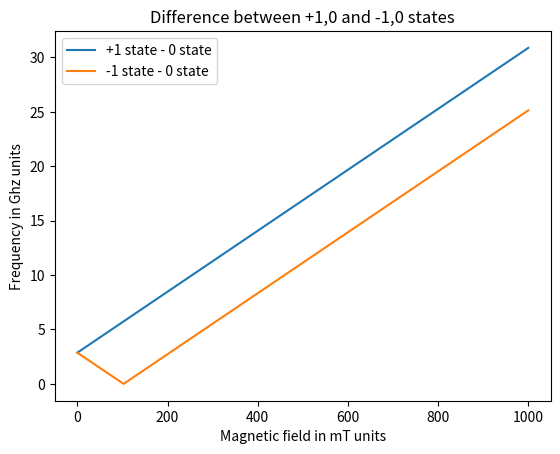

Here is the Python script that generated this plot:
import matplotlib.pyplot as plt

import numpy as np

from numpy import linalg as LA

blist = []
clist = []
dlist = []
elist = []
flist = []
glist = []
hlist = []
hc = 1.545*(10**-34)
Bx = 0
By = 0
Bz = 0.1
B  =  np.matrix([[Bx,0,0],[0,By,0],[0,0,Bz]])
Ex = 0
Ey = 0
Ez = 0
sx = np.matrix([[0,(1/(2**(1/2))),0],[(1/(2**(1/2))),0,(1/(2**(1/2)))],[0,(1/(2**(1/2))),0]]) 
sy = np.matrix([[0,-1j*(1/(2**(1/2))),0],[1j*(1/(2**(1/2))),0,-1j*(1/(2**(1/2)))],[0,1j*(1/(2**(1/2))),0]])
sz = np.matrix([[(1),0,0],[0,0,0],[0,0,(-1)]])
I  = np.matrix([[2/3,0,0],[0,2/3,0],[0,0,2/3]])

gm = 28*(10**9)
d  = 2.87*(10**9)
ez = 0.17
exy= 3*(10**-3)
for Bz in range(0,100000,1):
	m = (((d*((sz**2)-I))) + (gm*((Bx*sx)+(By*sy)+((Bz/100000.0)*sz)) + (ez*Ez*((sz**2)-(I))) + (exy*((Ex*((sx*sy)+(sy*sx)))+(Ey*((sx**2)+(sy**2)))))))
	w,v=LA.eig(m)
	a = w.ravel()
	flist.append(Bz/10000.0)
        #print(flist) 	

	for i in range (0,3,1):
		blist.append(a[i])

 

for j in range(0,len(blist),3):
	clist.append(blist[j])


for j in range(1,len(blist),3):
	dlist.append(blist[j])


for j in range(2,len(blist),3):
	elist.append(blist[j])



glist = abs(np.array(clist)-np.array(dlist))
hlist= abs(np.array(elist)-np.array(dlist))    
Ghzlist1 = np.array(glist)/(10**9)
Ghzlist2 = np.array(hlist)/(10**9)
mTlist  = np.array(flist)*(10**2)


plt.plot(mTlist,Ghzlist1)
plt.plot(mTlist,Ghzlist2)


#print(mTlist)
plt.title("Difference between +1,0 and -1,0 states")
plt.xlabel("Magnetic field in mT units")
plt.ylabel("Frequency in Ghz units")
plt.legend(["+1 state - 0 state","-1 state - 0 state"])
plt.show()

#plt.plot(mTlist,clist)
#plt.plot(mTlist,dlist)
#plt.plot(mTlist,elist)
#plt.legend(["+1 state","0 state","-1 state"])
#plt.xlabel("Magnetic field in mT units")
#plt.ylabel("Relative level in Hz")
#plt.show()
